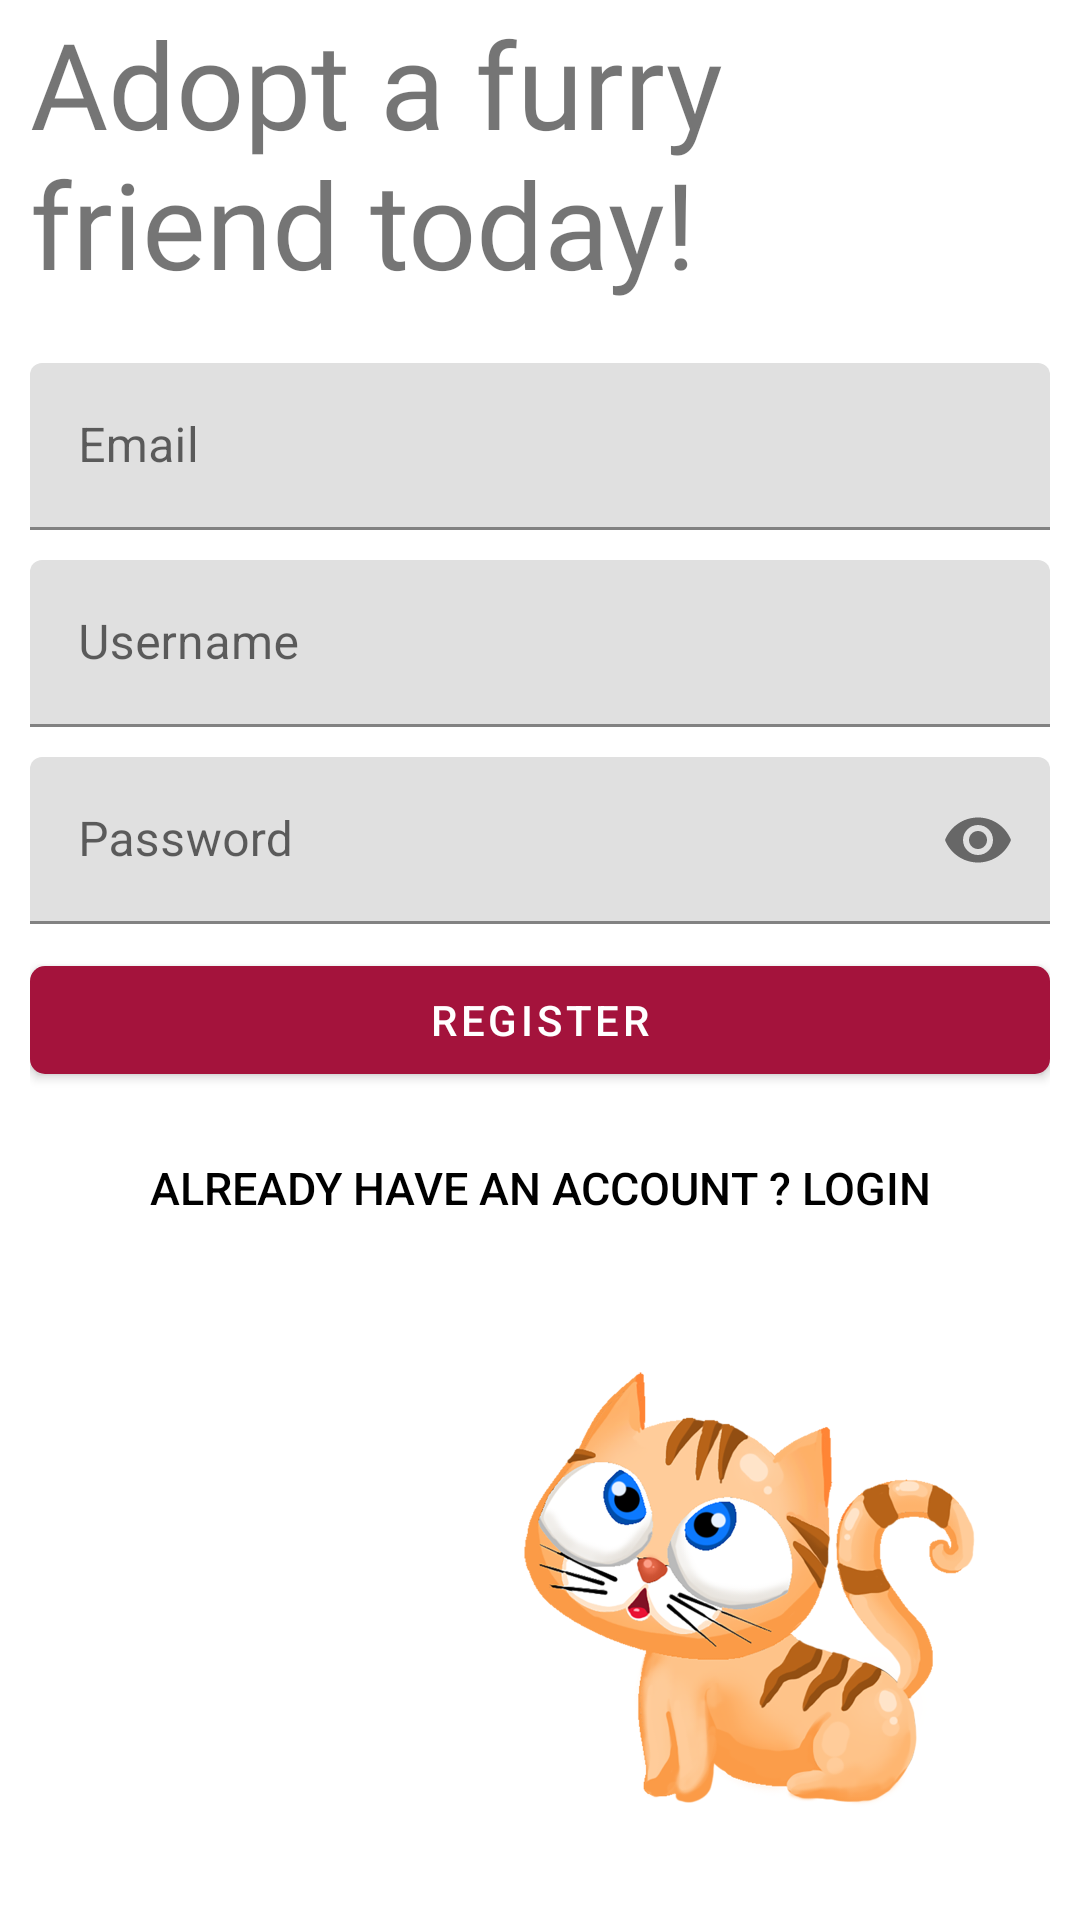

The Android layout XML behind this screen, and the referenced resources:
<!-- AndroidManifest.xml: application theme Theme.Pet -->
<!-- res/layout/activity_register.xml -->
<?xml version="1.0" encoding="utf-8"?>
<LinearLayout xmlns:android="http://schemas.android.com/apk/res/android"
    xmlns:app="http://schemas.android.com/apk/res-auto"
    xmlns:tools="http://schemas.android.com/tools"
    android:layout_width="match_parent"
    android:layout_height="match_parent"
    android:padding="10dp"
    android:layout_gravity="end"
    android:orientation="vertical"
    android:gravity="bottom"
    tools:context=".Register">

    <TextView
        android:layout_width="match_parent"
        android:layout_height="wrap_content"
        android:id="@+id/head"
        android:layout_marginTop="10dp"
        android:layout_marginBottom="10dp"
        android:text="Adopt a furry friend today!"
        android:textSize="40sp"
        android:transitionName="text"
        android:fontFamily="@font/aclonica"/>

    <LinearLayout
        android:layout_width="match_parent"
        android:layout_height="wrap_content"
        android:layout_marginTop="10dp"
        android:id="@+id/layout"
        android:layout_marginBottom="10dp"
        android:transitionName="box"
        android:orientation="vertical">
        <com.google.android.material.textfield.TextInputLayout
            android:layout_width="match_parent"
            android:layout_height="wrap_content"
            android:layout_marginBottom="10dp"
            android:hint="Email"
            style="@style/ThemeOverlay.Material3.AutoCompleteTextView.OutlinedBox"
            >
            <com.google.android.material.textfield.TextInputEditText
                android:layout_width="match_parent"
                android:layout_height="wrap_content"
                android:id="@+id/Remail"
                android:inputType="textEmailAddress"
                />
        </com.google.android.material.textfield.TextInputLayout>

        <com.google.android.material.textfield.TextInputLayout
            android:layout_width="match_parent"
            android:layout_height="wrap_content"

            android:layout_marginBottom="10dp"
            android:hint="Username"
            style="@style/ThemeOverlay.Material3.AutoCompleteTextView.OutlinedBox"
            >
            <com.google.android.material.textfield.TextInputEditText
                android:layout_width="match_parent"
                android:id="@+id/Rusername"
                android:layout_height="wrap_content"
                />
        </com.google.android.material.textfield.TextInputLayout>
        <com.google.android.material.textfield.TextInputLayout
            android:layout_width="match_parent"
            android:layout_height="wrap_content"
            android:hint="Password"
            android:id="@+id/Rpassword_toggle"
            app:passwordToggleEnabled="true"
            style="@style/ThemeOverlay.Material3.AutoCompleteTextView.OutlinedBox"

            >
            <com.google.android.material.textfield.TextInputEditText
                android:layout_width="match_parent"
                android:layout_height="wrap_content"
                android:inputType="textPassword"
                android:id="@+id/Rpassword"
                />
        </com.google.android.material.textfield.TextInputLayout>
        <com.google.android.material.button.MaterialButton
            android:layout_width="match_parent"
            android:layout_height="wrap_content"
            android:id="@+id/registerbtn"
            android:text="REGISTER"
            android:layout_marginTop="8dp"
            android:layout_marginBottom="8dp"
            app:cornerRadius="5dp"/>
<Button
    android:layout_width="match_parent"
    android:layout_height="wrap_content"
    android:id="@+id/login"
    android:text="Already have an account ? LOGIN"
    android:textSize="15sp"
    android:background="#00000000"
    android:textColor="@color/black"/>

    </LinearLayout>
    <View
        android:layout_width="200dp"
        android:id="@+id/kitten"
        android:layout_gravity="end"
        android:layout_height="200dp"
        android:transitionName="kitten"
        android:background="@drawable/cat" />


</LinearLayout>
<!-- resources referenced by this layout -->
<resources>
  <color name="black">#FF000000</color>
  <!-- drawable cat: png bitmap (drawable, 364523 bytes) -->
  <style name="Theme.Pet" parent="Base.Theme.Pet" />
  <style name="Base.Theme.Pet" parent="Theme.MaterialComponents.Light.NoActionBar">
          
          <item name="colorPrimary">@color/primary</item>
          <item name="android:windowIsTranslucent">true</item>
          <item name="android:statusBarColor">@color/pink</item>
          <item name="android:navigationBarColor">@color/pink</item>
      </style>
  <color name="primary">#a4133c</color>
  <color name="pink">#800f2f</color>
</resources>
